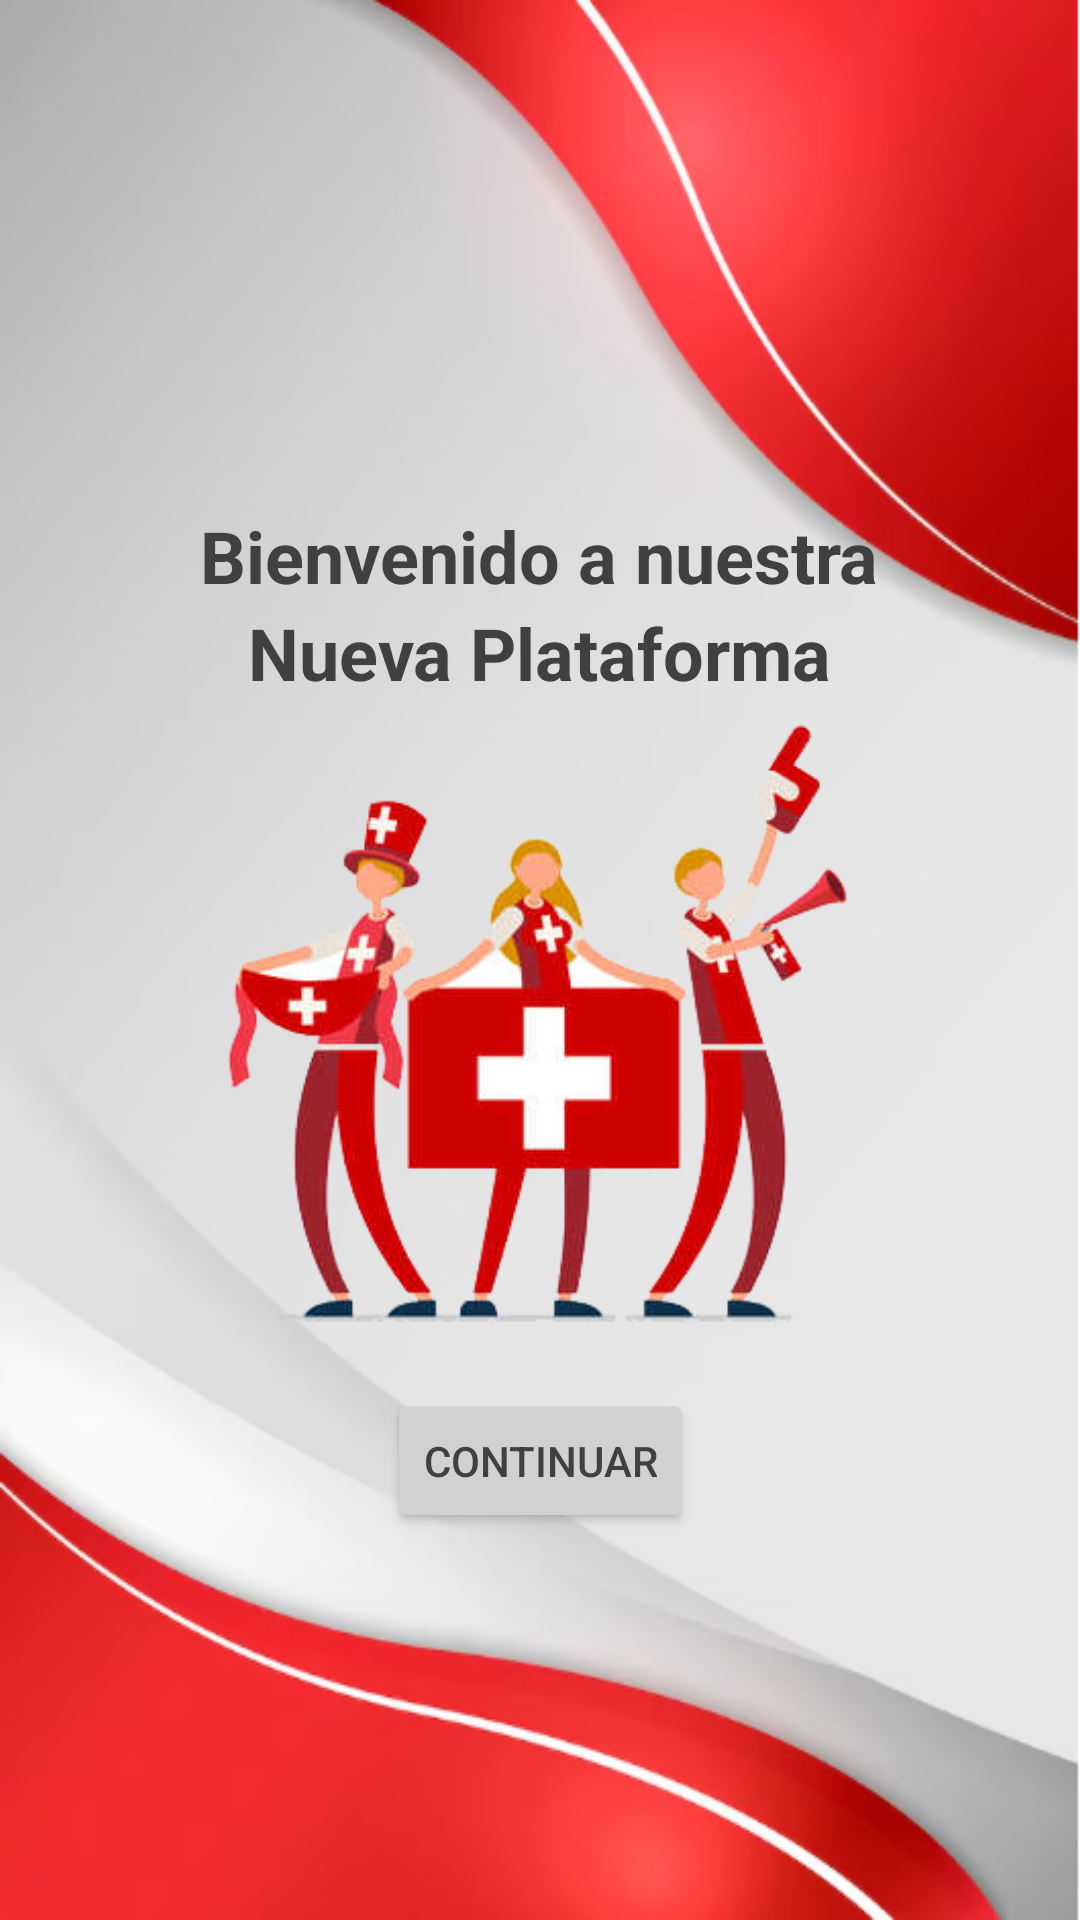

Produce the Android XML layout that renders to this screen, including the resource entries it uses.
<!-- AndroidManifest.xml: application theme Theme.Intento8 -->
<!-- res/layout/activity_bienvenido.xml -->
<?xml version="1.0" encoding="utf-8"?>
<LinearLayout
    xmlns:android="http://schemas.android.com/apk/res/android"
    android:id="@+id/bienvenido"
    android:layout_width="match_parent"
    android:layout_height="match_parent"
    android:orientation="vertical"
    android:gravity="center"
    android:background="@drawable/fondo"
    android:padding="16dp">

    <TextView
        android:id="@+id/msgbienvenida"
        android:layout_width="wrap_content"
        android:layout_height="wrap_content"
        android:text="Bienvenido a nuestra"
        android:textColor="#404040"
        android:textSize="24sp"
        android:textStyle="bold"
        android:layout_marginTop="40dp" />

    <TextView
        android:id="@+id/msgbienvenida2"
        android:layout_width="wrap_content"
        android:layout_height="wrap_content"
        android:text="Nueva Plataforma"
        android:textColor="#404040"
        android:textSize="24sp"
        android:textStyle="bold"
        android:layout_marginBottom="24dp" />

    <ImageView
        android:id="@+id/imgbienvenida"
        android:layout_width="306dp"
        android:layout_height="243dp"
        android:layout_marginTop="-38dp"
        android:contentDescription="Imagen"
        android:src="@drawable/img1" />

    <Button
        android:id="@+id/login"
        android:layout_width="wrap_content"
        android:layout_height="wrap_content"
        android:text="Continuar"
        android:backgroundTint="@color/buttonColor"
        android:textColor="#404040" />


</LinearLayout>
<!-- resources referenced by this layout -->
<resources>
  <color name="buttonColor">#D1D1D1</color>
  <!-- drawable fondo: png bitmap (drawable, 175917 bytes) -->
  <!-- drawable img1: png bitmap (drawable, 73481 bytes) -->
  <style name="Theme.Intento8" parent="Base.Theme.Intento8" />
  <style name="Base.Theme.Intento8" parent="Theme.Material3.DayNight.NoActionBar">
          
          
      </style>
</resources>
